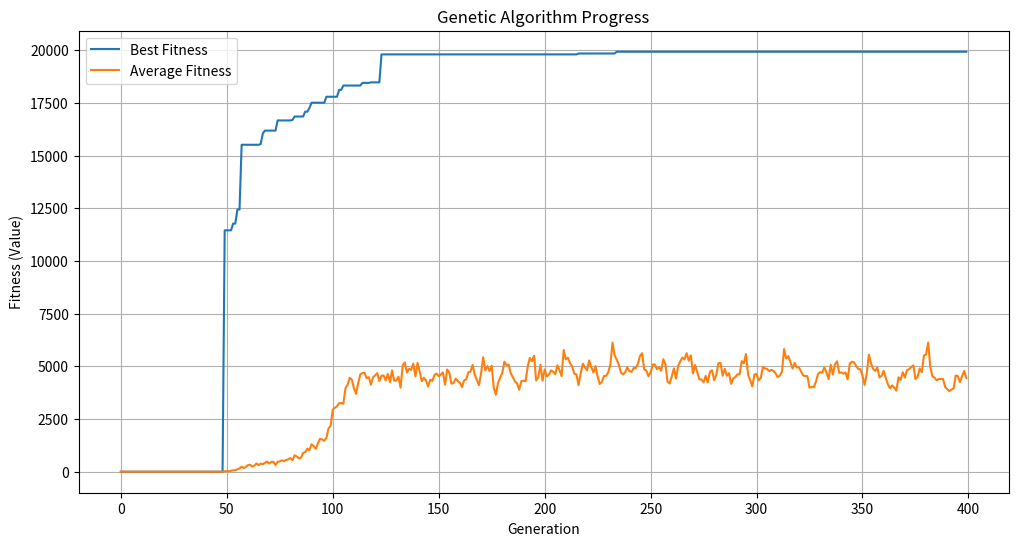

The script that saved this image:
import random
import numpy as np
import matplotlib.pyplot as plt
import time

class KnapsackGA:
    def __init__(self, items, weights, values, max_weight, population_size=100, generations=100, 
                 mutation_rate=0.1, crossover_rate=0.8, elitism=2):
        """
        Initialize the Genetic Algorithm for solving the Knapsack Problem
        
        Parameters:
        - items: list of item names
        - weights: list of item weights
        - values: list of item values
        - max_weight: maximum weight capacity of the knapsack
        - population_size: size of the population in each generation
        - generations: number of generations to evolve
        - mutation_rate: probability of mutation for each gene
        - crossover_rate: probability of crossover between two parents
        - elitism: number of best individuals to preserve in each generation
        """
        self.items = items
        self.weights = weights
        self.values = values
        self.max_weight = max_weight
        self.population_size = population_size
        self.generations = generations
        self.mutation_rate = mutation_rate
        self.crossover_rate = crossover_rate
        self.elitism = elitism
        self.num_items = len(items)
        
        # Metrics to track
        self.best_fitness_history = []
        self.avg_fitness_history = []
        
    def generate_individual(self):
        """Generate a random individual (binary string)"""
        return [random.randint(0, 1) for _ in range(self.num_items)]
    
    def initialize_population(self):
        """Initialize a random population"""
        return [self.generate_individual() for _ in range(self.population_size)]
    
    def calculate_fitness(self, individual):
        """
        Calculate the fitness of an individual
        
        Fitness is the total value if weight constraint is satisfied, 
        otherwise it's penalized
        """
        total_weight = sum(w * gene for w, gene in zip(self.weights, individual))
        total_value = sum(v * gene for v, gene in zip(self.values, individual))
        
        # Apply penalty if weight exceeds capacity
        if total_weight > self.max_weight:
            return 0  # Invalid solution
        
        return total_value
    
    def select_parent(self, population, fitnesses):
        """
        Select parent using tournament selection
        """
        # Tournament selection with tournament size of 3
        tournament_size = 3
        tournament_indices = random.sample(range(len(population)), tournament_size)
        tournament_fitnesses = [fitnesses[i] for i in tournament_indices]
        winner_idx = tournament_indices[tournament_fitnesses.index(max(tournament_fitnesses))]
        return population[winner_idx]
    
    def crossover(self, parent1, parent2):
        """
        Perform crossover between two parents to create two children
        Using single-point crossover
        """
        if random.random() < self.crossover_rate:
            crossover_point = random.randint(1, self.num_items - 1)
            child1 = parent1[:crossover_point] + parent2[crossover_point:]
            child2 = parent2[:crossover_point] + parent1[crossover_point:]
            return child1, child2
        return parent1[:], parent2[:]  # Return copies of parents
    
    def mutate(self, individual):
        """
        Apply mutation to an individual
        Flip bits with probability equal to mutation_rate
        """
        for i in range(self.num_items):
            if random.random() < self.mutation_rate:
                individual[i] = 1 - individual[i]  # Flip the bit (0->1 or 1->0)
        return individual
    
    def evolve(self):
        """Run the genetic algorithm"""
        start_time = time.time()
        population = self.initialize_population()
        
        for generation in range(self.generations):
            # Evaluate fitness for each individual
            fitnesses = [self.calculate_fitness(ind) for ind in population]
            
            # Track metrics
            best_fitness = max(fitnesses)
            avg_fitness = sum(fitnesses) / len(fitnesses)
            self.best_fitness_history.append(best_fitness)
            self.avg_fitness_history.append(avg_fitness)
            
            # Create new generation
            new_population = []
            
            # Elitism: keep the best individuals
            elite_indices = sorted(range(len(fitnesses)), key=lambda i: fitnesses[i], reverse=True)[:self.elitism]
            for idx in elite_indices:
                new_population.append(population[idx][:])  # Add a copy of the elite individual
            
            # Create rest of new population
            while len(new_population) < self.population_size:
                # Selection
                parent1 = self.select_parent(population, fitnesses)
                parent2 = self.select_parent(population, fitnesses)
                
                # Crossover
                child1, child2 = self.crossover(parent1, parent2)
                
                # Mutation
                child1 = self.mutate(child1)
                child2 = self.mutate(child2)
                
                # Add to new population
                new_population.append(child1)
                if len(new_population) < self.population_size:
                    new_population.append(child2)
            
            # Replace old population with new population
            population = new_population
            
            if generation % 20 == 0:
                elapsed = time.time() - start_time
                print(f"Generation {generation}/{self.generations} ({elapsed:.2f}s): Best Fitness = {best_fitness}, Avg Fitness = {avg_fitness:.2f}")
        
        # Return best solution from final population
        final_fitnesses = [self.calculate_fitness(ind) for ind in population]
        best_idx = final_fitnesses.index(max(final_fitnesses))
        best_solution = population[best_idx]
        
        total_time = time.time() - start_time
        print(f"\nTotal runtime: {total_time:.2f} seconds")
        
        return best_solution, max(final_fitnesses)
    
    def display_solution(self, solution):
        """Display the items selected in the best solution"""
        total_value = 0
        total_weight = 0
        
        print("\nBest Solution:")
        print("Item\tWeight\tValue\tIncluded")
        print("-" * 35)
        
        included_items = []
        for i, (item, weight, value) in enumerate(zip(self.items, self.weights, self.values)):
            if solution[i] == 1:
                included = "Yes"
                included_items.append((item, weight, value))
                total_value += value
                total_weight += weight
            else:
                included = "No"
                
            # Only print if included to avoid overwhelming output for large problems
            if solution[i] == 1:
                print(f"{item}\t{weight}\t{value}\t{included}")
                
        print("-" * 35)
        print(f"Total Items: {len(included_items)}/{self.num_items}")
        print(f"Total Weight: {total_weight}/{self.max_weight}")
        print(f"Total Value: {total_value}")
    
    def plot_progress(self):
        """Plot the progress of the genetic algorithm"""
        plt.figure(figsize=(12, 6))
        plt.plot(self.best_fitness_history, label='Best Fitness')
        plt.plot(self.avg_fitness_history, label='Average Fitness')
        plt.xlabel('Generation')
        plt.ylabel('Fitness (Value)')
        plt.title('Genetic Algorithm Progress')
        plt.legend()
        plt.grid(True)
        plt.show()


# Example usage with a much larger problem
if __name__ == "__main__":
    # Create a large problem with 100 items
    num_items =100
    
    # Generate random item names
    categories = ["Electronics", "Books", "Tools", "Food", "Clothing", "Medicine", "Jewelry", "Supplies"]
    items = []
    for i in range(num_items):
        category = random.choice(categories)
        items.append(f"{category}_{i+1}")
    
    # Generate weights between 0.1 and 10.0
    weights = [round(random.uniform(0.1, 10.0), 1) for _ in range(num_items)]
    
    # Generate values between 10 and 1000, with some correlation to weight
    values = []
    for w in weights:
        # Base value proportional to weight with some randomness
        base_value = w * random.uniform(20, 100)
        # Add random variation
        value = int(base_value + random.uniform(-100, 500))
        # Ensure minimum value of 10
        values.append(max(10, value))
    
    # Set max weight to about 25-30% of total weight
    total_weight = sum(weights)
    max_weight = total_weight * random.uniform(0.25, 0.3)
    
    print(f"Problem size: {num_items} items")
    print(f"Total weight of all items: {total_weight:.1f}")
    print(f"Knapsack capacity: {max_weight:.1f}")
    
    # Initialize and run the genetic algorithm with increased parameters
    ga = KnapsackGA(
        items=items,
        weights=weights,
        values=values,
        max_weight=max_weight,
        population_size=500,   # Larger population
        generations=400, #1000,      # More generations
        mutation_rate=0.05,    # Lower mutation rate for stability
        crossover_rate=0.85,   # Higher crossover rate
        elitism=5              # More elites preserved
    )
    
    print("\nStarting genetic algorithm optimization...")
    best_solution, best_fitness = ga.evolve()
    ga.display_solution(best_solution)
    ga.plot_progress()
    
    # Compute how close we are to optimal (if we knew it)
    # For larger problems, the optimal solution is unknown, but we can estimate
    # the quality of our solution in other ways
    
    # 1. Density ratio (value per weight unit)
    item_densities = [(v/w, i) for i, (w, v) in enumerate(zip(weights, values))]
    item_densities.sort(reverse=True)  # Sort by density (highest first)
    
    # 2. Greedy solution (for comparison)
    greedy_selection = [0] * num_items
    greedy_weight = 0
    greedy_value = 0
    
    for density, idx in item_densities:
        if greedy_weight + weights[idx] <= max_weight:
            greedy_selection[idx] = 1
            greedy_weight += weights[idx]
            greedy_value += values[idx]
    
    print("\nComparison with greedy approach:")
    print(f"Greedy solution value: {greedy_value}")
    print(f"Genetic algorithm solution value: {best_fitness}")
    print(f"Improvement: {((best_fitness - greedy_value) / greedy_value * 100):.2f}%")